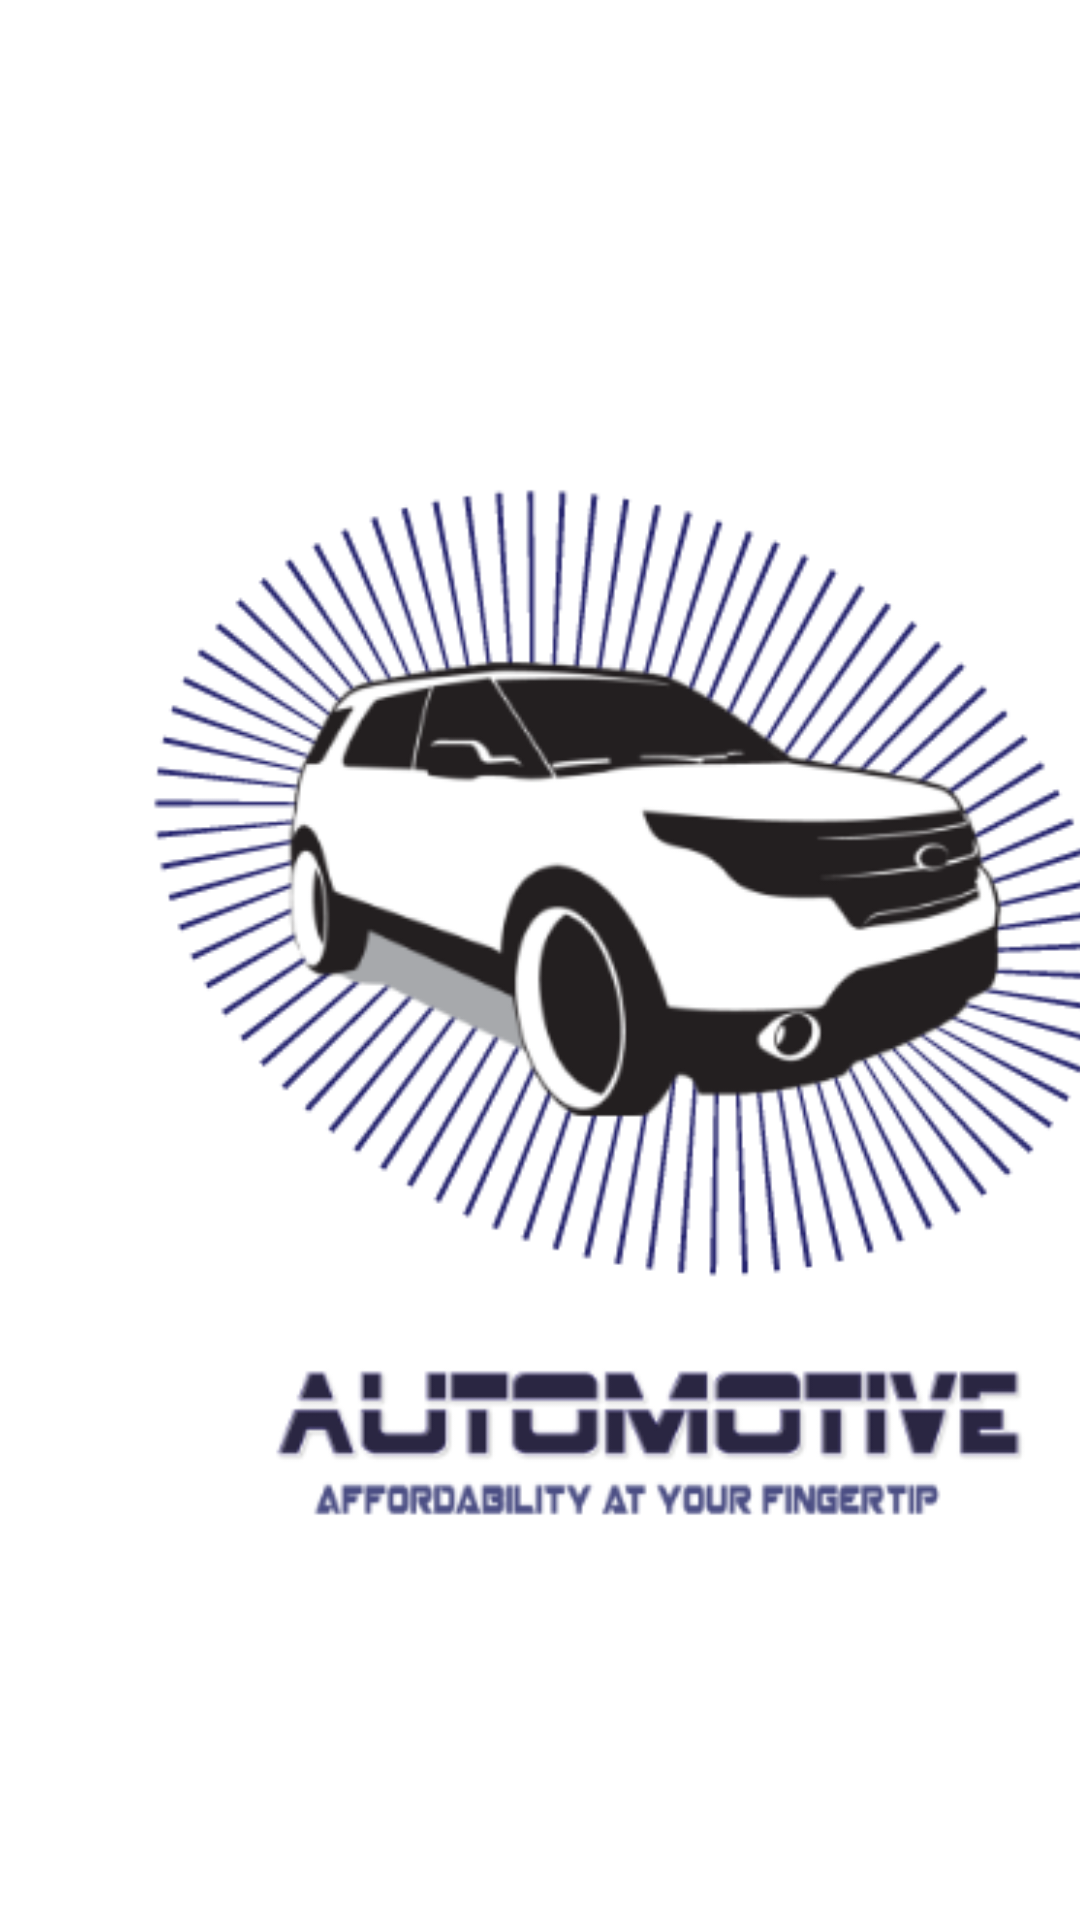

Write the Android layout XML for this screen, with the resource values it uses.
<!-- AndroidManifest.xml: application theme Theme.AutomobileStore -->
<!-- res/layout/activity_splash_screen.xml -->
<?xml version="1.0" encoding="utf-8"?>
<LinearLayout xmlns:android="http://schemas.android.com/apk/res/android"
    xmlns:app="http://schemas.android.com/apk/res-auto"
    xmlns:tools="http://schemas.android.com/tools"
    android:layout_width="match_parent"
    android:layout_height="match_parent"
    tools:context=".Activity.SplashScreen">

    <LinearLayout
        android:layout_width="match_parent"
        android:layout_height="match_parent"
        android:layout_marginTop="50dp"
        android:orientation="vertical">

        <ImageView

            android:id="@+id/imageView2"
            android:layout_width="421dp"
            android:layout_height="377dp"
            android:layout_marginTop="100dp"
            android:gravity="center|center_vertical"
            app:srcCompat="@drawable/logo1" />

    </LinearLayout>
</LinearLayout>
<!-- resources referenced by this layout -->
<resources>
  <!-- drawable logo1: png bitmap (drawable, 58982 bytes) -->
  <style name="Theme.AutomobileStore" parent="Theme.MaterialComponents.Light.NoActionBar">
  
          
          <item name="colorPrimary">#272670</item>
          <item name="colorPrimaryDark">#272670</item>
          <item name="colorAccent">#707B7E</item>
      </style>
</resources>
